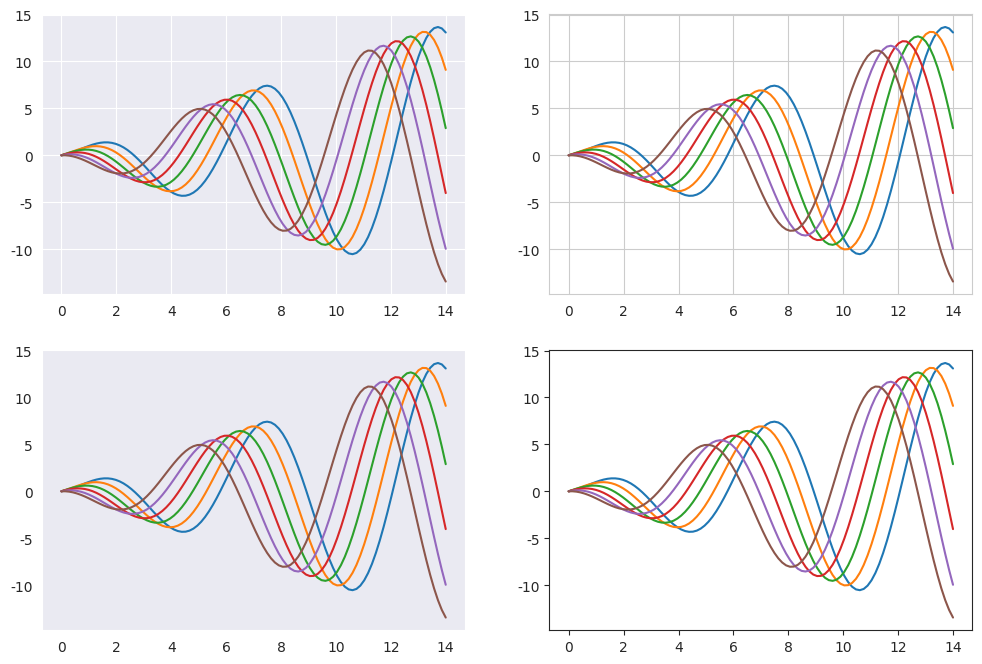

Write the Python code that produced this figure.
import matplotlib.pyplot as plt
import numpy as np
import seaborn as sns
# windows用户可使用下方的中文显示方法
# #plt.rcParams['font.sans-serif'] = ['SimHei']
# #plt.rcParams['axes.unicode_minus']=False
def sinplot(flip=1):
    x = np.linspace(0, 14, 100)
    for i in range(1, 7):
        # 随便设计的y函数
        plt.plot(x, np.sin(x + i * 0.5) * x)

plt.figure ( figsize =( 12 , 8 ))

sns.set_style ( 'darkgrid' )
plt.subplot ( 221 ) #在两行两列的画布中位于第一个位置（左上角）
sinplot ()

sns.set_style ( 'whitegrid' )
plt.subplot ( 222 )#在两行两列的画布中位于第 2 个位置（右上角）
sinplot ()

sns.set_style ( 'dark' )
plt.subplot ( 223 )#在两行两列的画布中位于第 3 个位置（左下角）
sinplot ()

sns.set_style ( 'ticks' )
plt.subplot ( 224 )#在两行两列的画布中位于第 4 个位置（右下角）
sinplot()
plt.show()